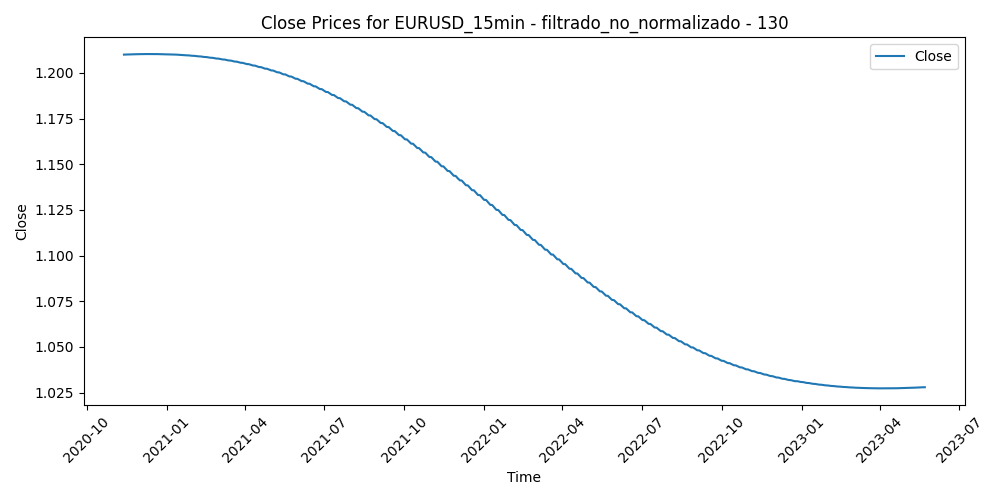

Values plotted in this chart, from the file beside it:
Time, Close, Volume, diferencia_media_130
2020-11-12 17:45:00, 1.21, 1522, -0.002912
2020-11-12 18:00:00, 1.21, 1131, -0.003481
2020-11-12 18:15:00, 1.21, 1115, -0.003574
2020-11-12 18:30:00, 1.21, 1010, -0.003243
2020-11-12 18:45:00, 1.21, 828, -0.003246
2020-11-12 19:00:00, 1.21, 741, -0.003052
2020-11-12 19:15:00, 1.21, 627, -0.002458
2020-11-12 19:30:00, 1.21, 831, -0.002153
2020-11-12 19:45:00, 1.21, 951, -0.001792
2020-11-12 20:00:00, 1.21, 1022, -0.002217
2020-11-12 20:15:00, 1.21, 826, -0.00199
2020-11-12 20:30:00, 1.21, 577, -0.002438
2020-11-12 20:45:00, 1.21, 688, -0.002766
2020-11-12 21:00:00, 1.21, 603, -0.002195
2020-11-12 21:15:00, 1.21, 823, -0.002329
2020-11-12 21:30:00, 1.21, 640, -0.001992
2020-11-12 21:45:00, 1.21, 672, -0.002291
2020-11-12 22:00:00, 1.21, 805, -0.001627
2020-11-12 22:15:00, 1.21, 561, -0.001901
2020-11-12 22:30:00, 1.21, 580, -0.002073
2020-11-12 22:45:00, 1.21, 607, -0.002257
2020-11-12 23:00:00, 1.21, 325, -0.00224
2020-11-12 23:15:00, 1.21, 103, -0.002204
2020-11-12 23:30:00, 1.21, 196, -0.002212
2020-11-12 23:45:00, 1.21, 212, -0.001994
2020-11-13 00:00:00, 1.21, 70, -0.001996
2020-11-13 00:15:00, 1.21, 22, -0.00196
2020-11-13 00:30:00, 1.21, 45, -0.001926
2020-11-13 00:45:00, 1.21, 64, -0.001926
2020-11-13 01:00:00, 1.21, 403, -0.001901
2020-11-13 01:15:00, 1.21, 388, -0.00183
2020-11-13 01:30:00, 1.21, 325, -0.001688
2020-11-13 01:45:00, 1.21, 299, -0.00151
2020-11-13 02:00:00, 1.21, 462, -0.001848
2020-11-13 02:15:00, 1.21, 316, -0.002167
2020-11-13 02:30:00, 1.21, 271, -0.001987
2020-11-13 02:45:00, 1.21, 703, -0.001684
2020-11-13 03:00:00, 1.21, 732, -0.001946
2020-11-13 03:15:00, 1.21, 503, -0.001961
2020-11-13 03:30:00, 1.21, 795, -0.001768
2020-11-13 03:45:00, 1.21, 735, -0.001686
2020-11-13 04:00:00, 1.21, 750, -0.00113
2020-11-13 04:15:00, 1.21, 523, -0.0009682
2020-11-13 04:30:00, 1.21, 441, -0.001125
2020-11-13 04:45:00, 1.21, 619, -0.001182
2020-11-13 05:00:00, 1.21, 426, -0.0009822
2020-11-13 05:15:00, 1.21, 358, -0.001019
2020-11-13 05:30:00, 1.21, 246, -0.001026
2020-11-13 05:45:00, 1.21, 502, -0.0008624
2020-11-13 06:00:00, 1.21, 369, -0.0006206
2020-11-13 06:15:00, 1.21, 265, -0.0006798
2020-11-13 06:30:00, 1.21, 295, -0.0008278
2020-11-13 06:45:00, 1.21, 302, -0.0009327
2020-11-13 07:00:00, 1.21, 482, -0.0008905
2020-11-13 07:15:00, 1.21, 297, -0.001111
2020-11-13 07:30:00, 1.21, 292, -0.001181
2020-11-13 07:45:00, 1.21, 321, -0.001112
2020-11-13 08:00:00, 1.21, 472, -0.0007826
2020-11-13 08:15:00, 1.21, 285, -0.001042
2020-11-13 08:30:00, 1.21, 433, -0.001197
... 62,626 more rows
